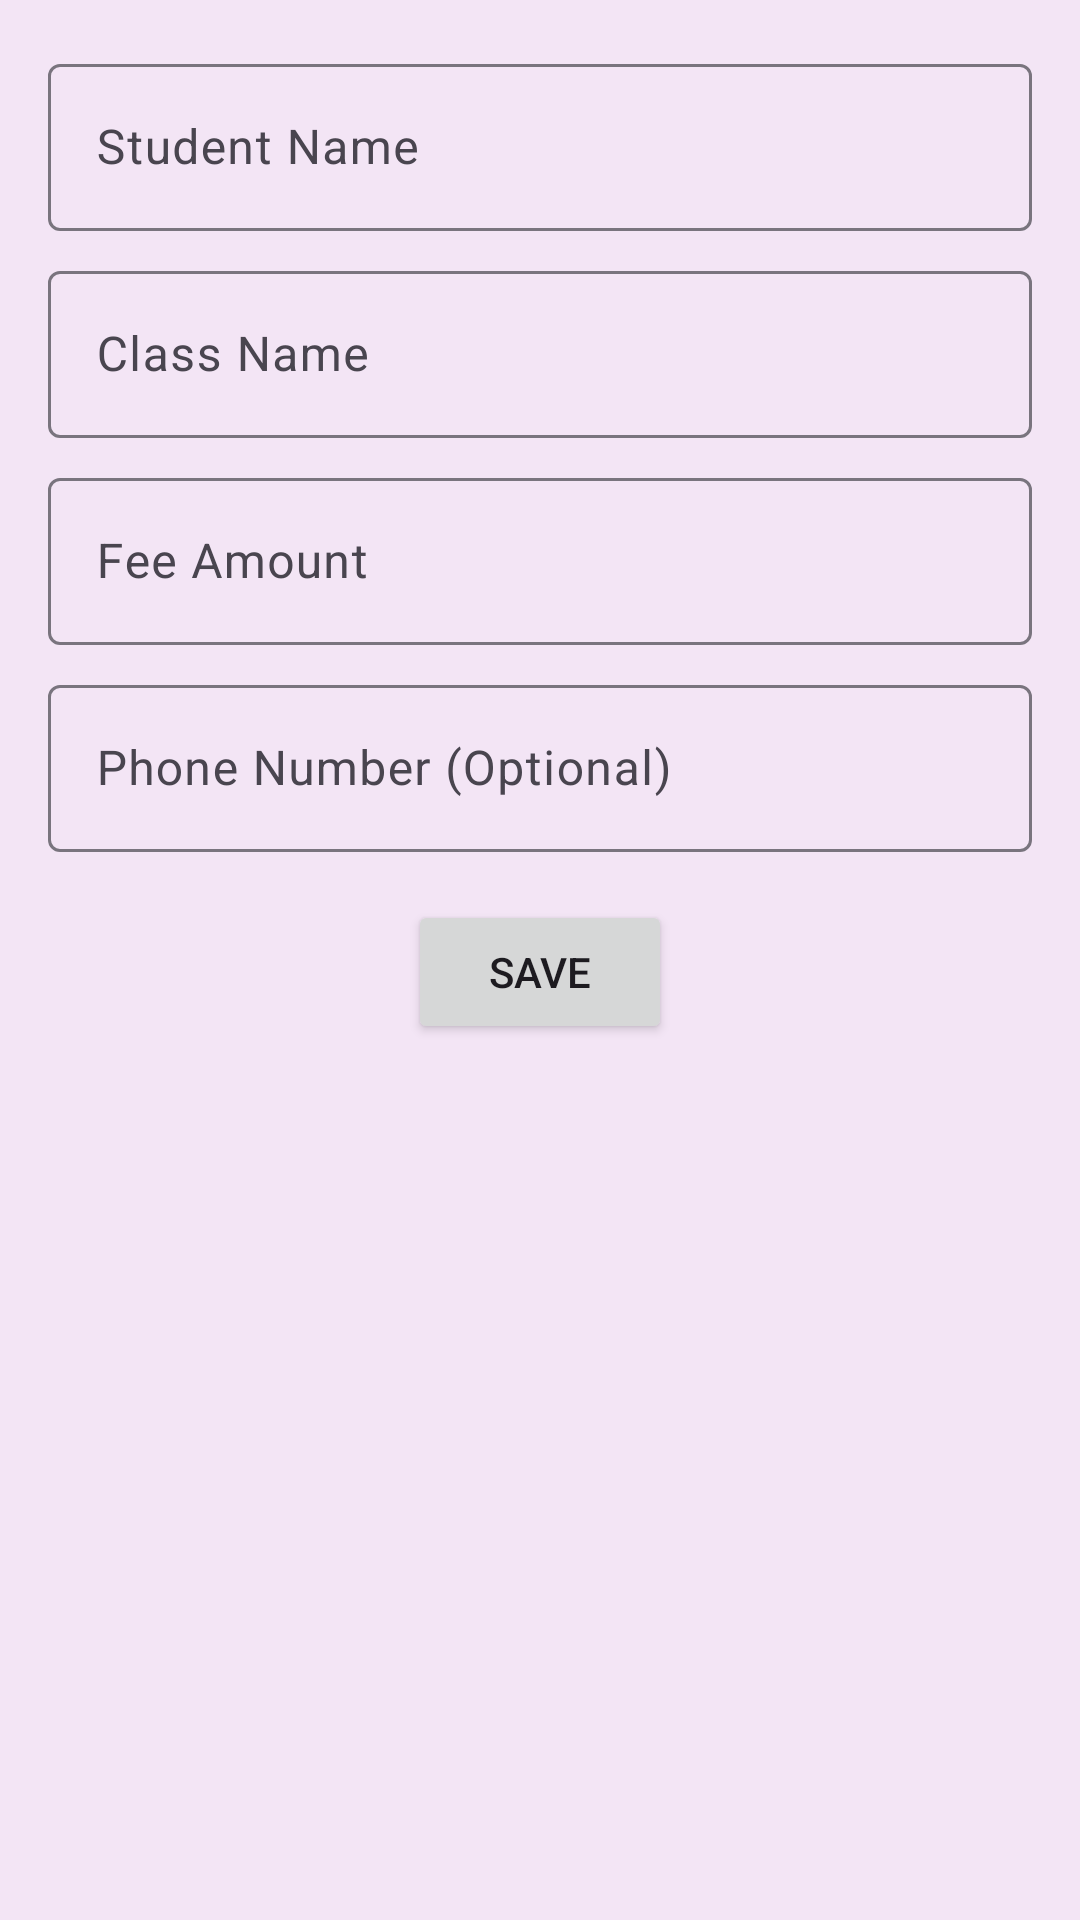

This screen was rendered from an Android layout file. Write that file and the resources it references.
<!-- AndroidManifest.xml: application theme Theme.FeeTracker -->
<!-- res/layout/activity_student_details.xml -->
<?xml version="1.0" encoding="utf-8"?>
<LinearLayout xmlns:android="http://schemas.android.com/apk/res/android"
    xmlns:app="http://schemas.android.com/apk/res-auto"
    xmlns:tools="http://schemas.android.com/tools"
    android:layout_width="match_parent"
    android:layout_height="match_parent"
    android:orientation="vertical"
    android:padding="16dp"
    tools:context=".StudentDetailsActivity">

    <com.google.android.material.textfield.TextInputLayout
        android:id="@+id/nameInputLayout"
        android:layout_width="match_parent"
        android:layout_height="wrap_content"
        android:hint="Student Name">

        <com.google.android.material.textfield.TextInputEditText
            android:id="@+id/nameEditText"
            android:layout_width="match_parent"
            android:layout_height="wrap_content"
            android:inputType="textPersonName" />
    </com.google.android.material.textfield.TextInputLayout>

    <com.google.android.material.textfield.TextInputLayout
        android:id="@+id/classNameInputLayout"
        android:layout_width="match_parent"
        android:layout_height="wrap_content"
        android:layout_marginTop="8dp"
        android:hint="Class Name">

        <com.google.android.material.textfield.TextInputEditText
            android:id="@+id/classNameEditText"
            android:layout_width="match_parent"
            android:layout_height="wrap_content"
            android:inputType="text" />
    </com.google.android.material.textfield.TextInputLayout>

    <com.google.android.material.textfield.TextInputLayout
        android:id="@+id/feeAmountInputLayout"
        android:layout_width="match_parent"
        android:layout_height="wrap_content"
        android:layout_marginTop="8dp"
        android:hint="Fee Amount">

        <com.google.android.material.textfield.TextInputEditText
            android:id="@+id/feeAmountEditText"
            android:layout_width="match_parent"
            android:layout_height="wrap_content"
            android:inputType="numberDecimal" />
    </com.google.android.material.textfield.TextInputLayout>

    <com.google.android.material.textfield.TextInputLayout
        android:id="@+id/phoneNumberInputLayout"
        android:layout_width="match_parent"
        android:layout_height="wrap_content"
        android:layout_marginTop="8dp"
        android:hint="Phone Number (Optional)">

        <com.google.android.material.textfield.TextInputEditText
            android:id="@+id/phoneNumberEditText"
            android:layout_width="match_parent"
            android:layout_height="wrap_content"
            android:inputType="phone" />
    </com.google.android.material.textfield.TextInputLayout>
    <Button
        android:id="@+id/saveButton"
        android:layout_width="wrap_content"
        android:layout_height="wrap_content"
        android:layout_gravity="center_horizontal"
        android:layout_marginTop="16dp"
        android:text="Save" />

</LinearLayout>
<!-- resources referenced by this layout -->
<resources>
  <style name="Theme.FeeTracker" parent="Base.Theme.FeeTracker" />
  <style name="Base.Theme.FeeTracker" parent="Theme.Material3.DayNight">
          <item name="windowActionBar">false</item>
          <item name="windowNoTitle">true</item>
  
          <item name="colorPrimary">@color/violet_primary</item>
          <item name="colorPrimaryVariant">@color/violet_dark</item>
          <item name="colorOnPrimary">@color/white</item>
          <item name="colorSecondary">@color/yellow_accent</item>
          <item name="colorSecondaryVariant">@color/yellow_accent</item>
          <item name="colorOnSecondary">@color/black</item>
          <item name="android:statusBarColor">?attr/colorPrimaryVariant</item>
          <item name="android:windowBackground">@color/background_light</item>
      </style>
  <color name="violet_primary">#673AB7</color>
  <color name="violet_dark">#512DA8</color>
  <color name="white">#FFFFFFFF</color>
  <color name="yellow_accent">#FFC107</color>
  <color name="black">#FF000000</color>
  <color name="background_light">#F3E5F5</color>
</resources>
